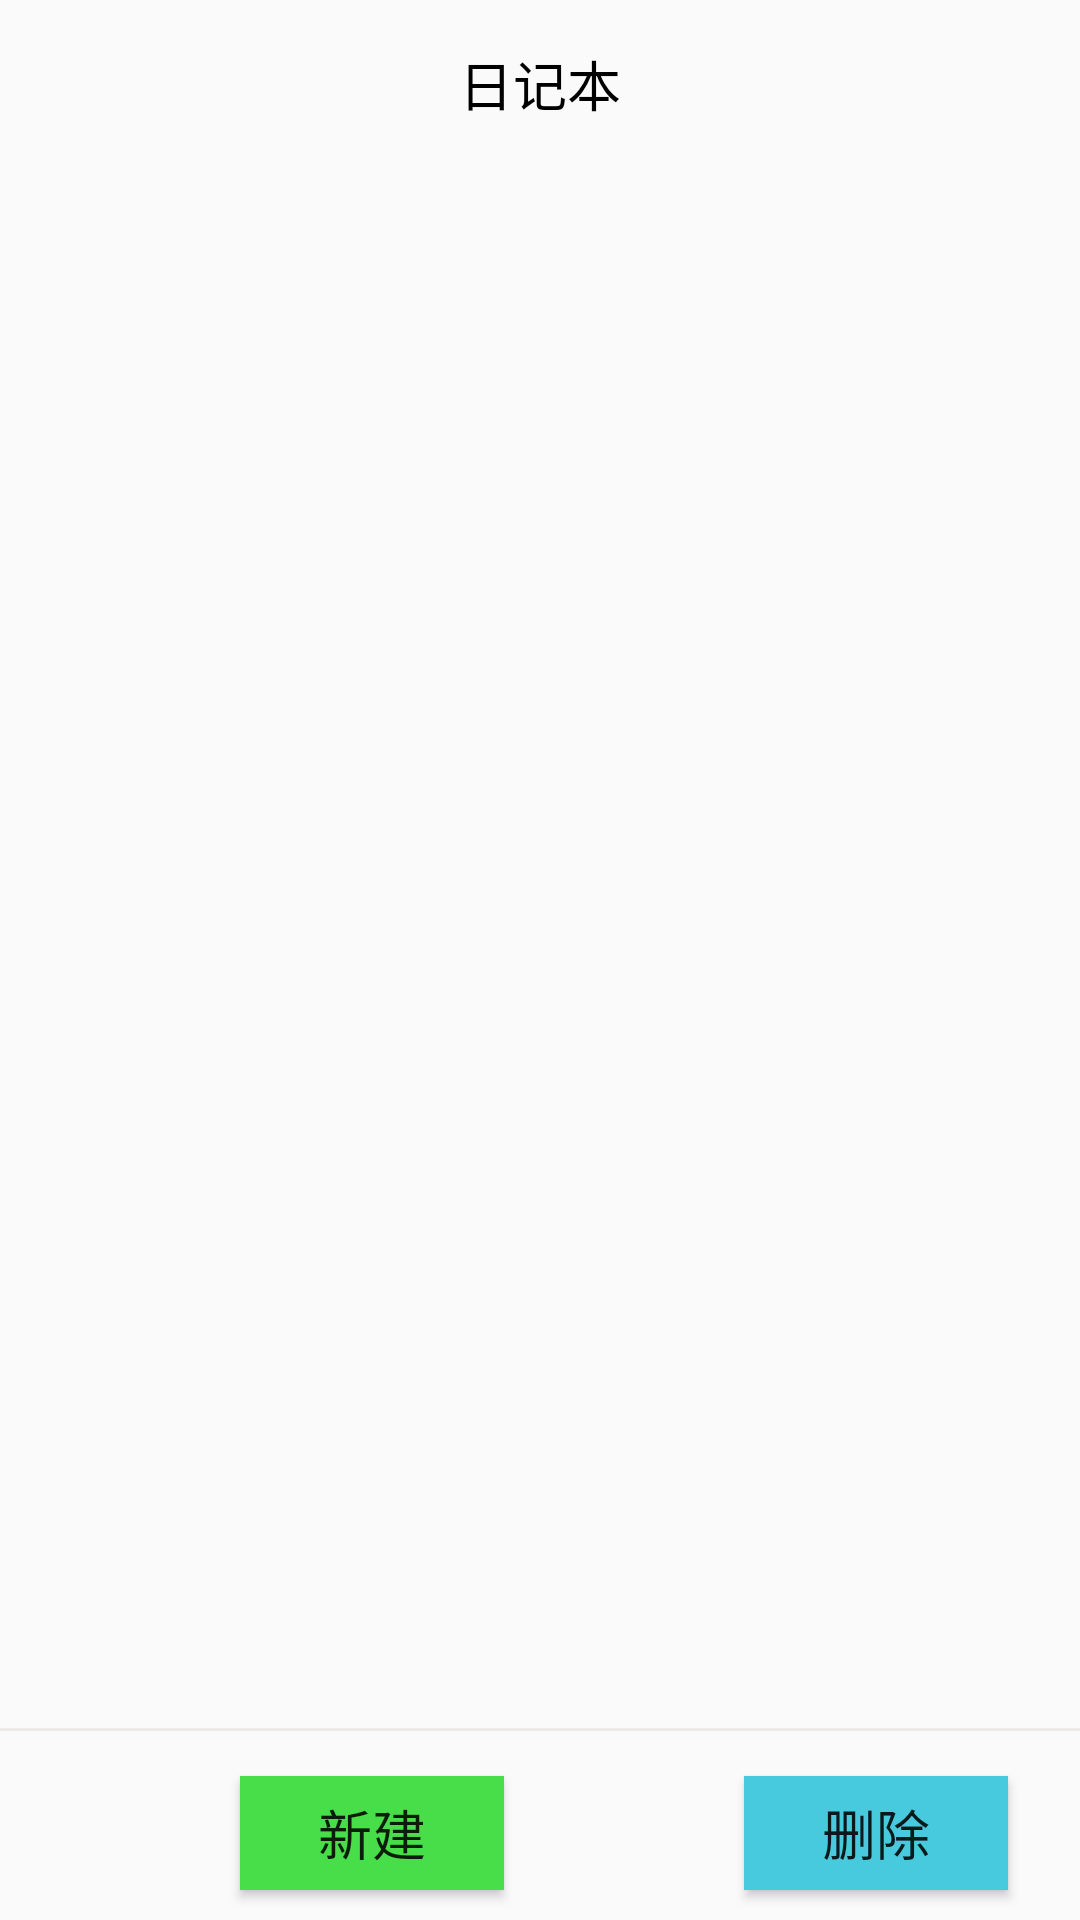

Here is an Android app screen rendered from its layout file. Give the layout XML and the strings, colors and styles it references.
<!-- AndroidManifest.xml: application theme AppTheme -->
<!-- res/layout/activity_main.xml -->
<?xml version="1.0" encoding="utf-8"?>
<LinearLayout
    xmlns:android="http://schemas.android.com/apk/res/android"
    android:orientation="vertical"
    android:fitsSystemWindows="true"
    android:layout_width="match_parent"
    android:layout_height="match_parent">

    
    <androidx.appcompat.widget.LinearLayoutCompat
        android:layout_width="match_parent"
        android:layout_height="wrap_content">

        <androidx.appcompat.widget.Toolbar
            android:id="@+id/main_toolbar"
            android:layout_width="match_parent"
            android:layout_height="?attr/actionBarSize"
            android:background="@color/mediumaquamarine" >

        <TextView
            android:layout_width="wrap_content"
            android:layout_height="match_parent"
            android:layout_gravity="center|center_vertical"
            android:gravity="center"
            android:textSize="18sp"
            android:textColor="#000"
            android:text="日记本"/>

        </androidx.appcompat.widget.Toolbar>

    </androidx.appcompat.widget.LinearLayoutCompat>

    
    <androidx.recyclerview.widget.RecyclerView
        android:id="@+id/recycler_view"
        android:layout_width="match_parent"
        android:layout_height="0dp"
        android:layout_weight="9"/>

    
    <View
        android:layout_width="match_parent"
        android:layout_height="1dp"
        android:background="#EEE9E9"/>

    
    <TextView
        android:layout_width="match_parent"
        android:layout_height="5dp"
        android:text=""/>

    
    <LinearLayout
        android:layout_width="match_parent"
        android:layout_height="0dp"
        android:layout_weight="1">

        
        <Button
            android:id="@+id/build_button"
            android:layout_width="wrap_content"
            android:layout_height="match_parent"
            android:layout_marginTop="10dp"
            android:layout_marginBottom="10dp"
            android:layout_marginLeft="80dp"
            android:background="#48DE4A"
            android:text="新建"
            android:textSize="18sp" />

        
        <Button
            android:id="@+id/delete_button"
            android:layout_width="wrap_content"
            android:layout_height="match_parent"
            android:layout_marginLeft="80dp"
            android:layout_marginTop="10dp"
            android:layout_marginBottom="10dp"
            android:background="#48CADE"
            android:text="删除"
            android:textSize="18sp" />

    </LinearLayout>

</LinearLayout>
<!-- resources referenced by this layout -->
<resources>
  <style name="AppTheme" parent="Theme.AppCompat.Light.NoActionBar">
          
          <item name="android:textColorSecondary">#ffffff</item>
      </style>
</resources>
